Image classification data set "dataset" (Harikrishna-Ramavath/Oil-spill-ai on GitHub). Class labels (2): no spill, oil spill.

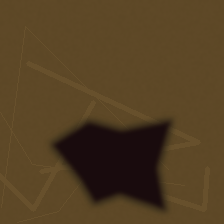
Label: oil spill

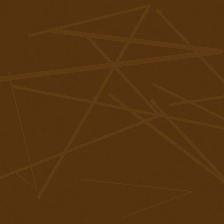
Label: no spill

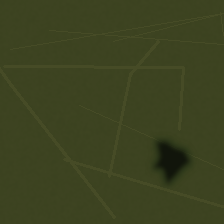
Label: oil spill

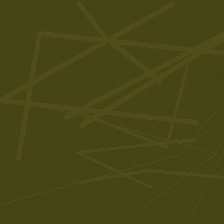
Label: no spill

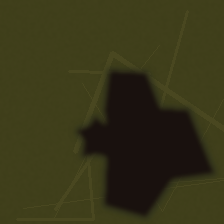
Label: oil spill

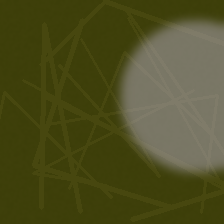
Label: no spill
